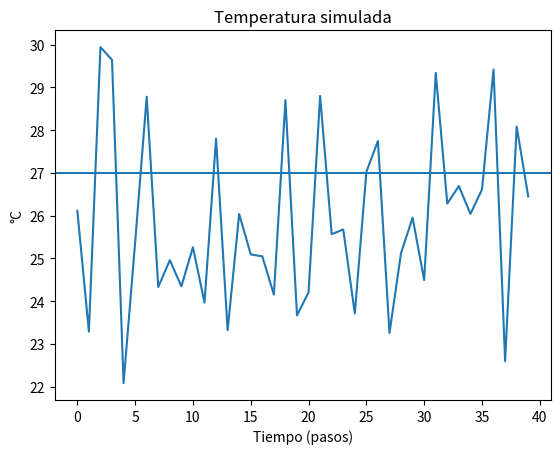

Python code for this plot:
# 03 — Sensor de Temperatura (simulado)
# Objetivos: generar datos de sensor, tomar decisiones con umbrales, graficar series.

import random, time
import pandas as pd
import matplotlib.pyplot as plt

def simular_temperatura(n=30, mu=26.0, amp=4.0):
    return [mu + random.uniform(-amp, amp) for _ in range(n)]

def main():
    T = simular_temperatura(n=40)
    UMBRAL = 27.0
    log = []
    for i, t in enumerate(T):
        estado = "VENTILADOR ON 🌀" if t > UMBRAL else "VENTILADOR OFF"
        log.append({"t": i, "temp": t, "fan": 1 if t > UMBRAL else 0})
        print(f"[{i:02d}] T={t:.2f}°C -> {estado}")
        time.sleep(0.02)

    df = pd.DataFrame(log)
    plt.figure()
    plt.plot(df["t"], df["temp"])
    plt.axhline(UMBRAL)
    plt.title("Temperatura simulada")
    plt.xlabel("Tiempo (pasos)"); plt.ylabel("°C")
    plt.show()

if __name__ == "__main__":
    main()
